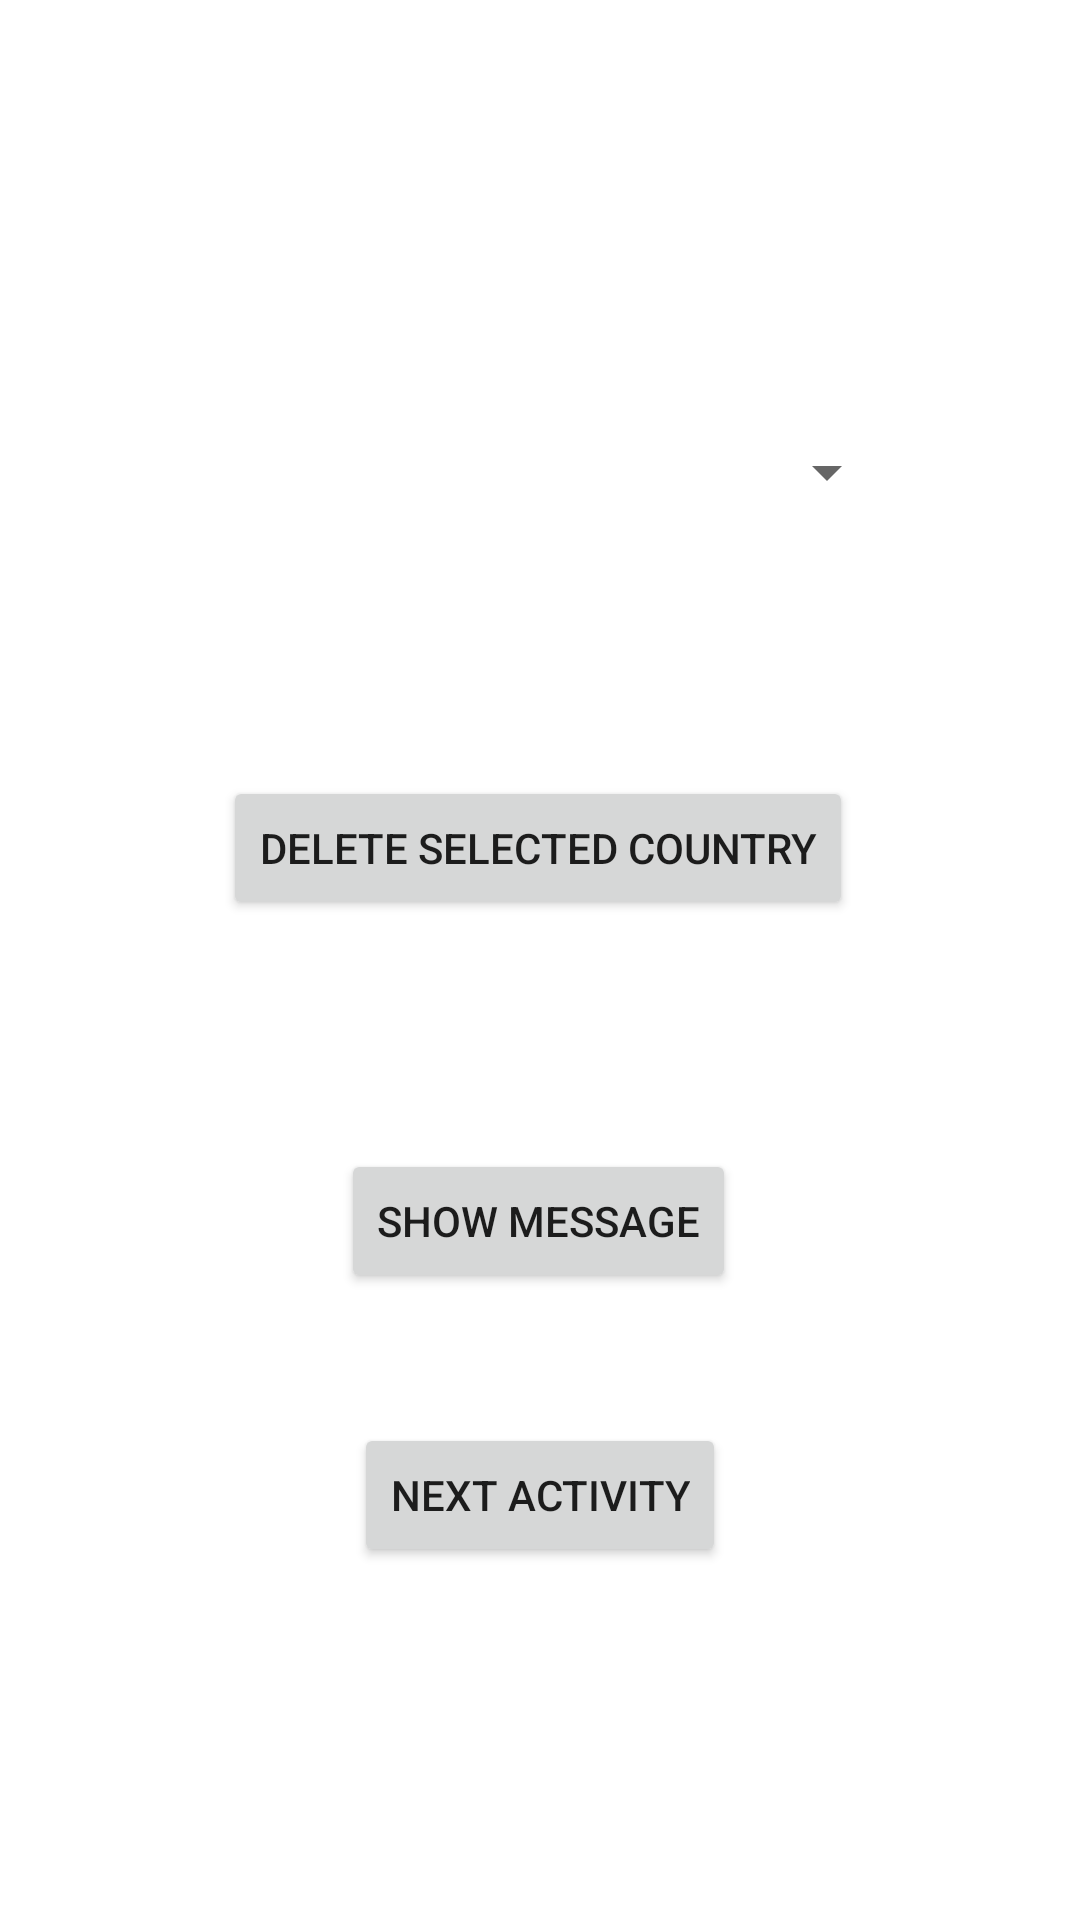

Write the Android layout XML for this screen, with the resource values it uses.
<!-- AndroidManifest.xml: application theme Theme.EventHandlers -->
<!-- res/layout/activity_second.xml -->
<?xml version="1.0" encoding="utf-8"?>
<androidx.constraintlayout.widget.ConstraintLayout xmlns:android="http://schemas.android.com/apk/res/android"
    xmlns:app="http://schemas.android.com/apk/res-auto"
    xmlns:tools="http://schemas.android.com/tools"
    android:layout_width="match_parent"
    android:layout_height="match_parent">

    <Spinner
        android:id="@+id/spinnerCountries"
        android:layout_width="240dp"
        android:layout_height="48dp"
        app:layout_constraintBottom_toBottomOf="parent"
        app:layout_constraintEnd_toEndOf="parent"
        app:layout_constraintHorizontal_bias="0.497"
        app:layout_constraintStart_toStartOf="parent"
        app:layout_constraintTop_toTopOf="parent"
        app:layout_constraintVertical_bias="0.225"
        tools:ignore="SpeakableTextPresentCheck" />

    <Button
        android:id="@+id/btnDelete"
        android:layout_width="wrap_content"
        android:layout_height="wrap_content"
        android:text="@string/delete_selected_country"
        app:layout_constraintBottom_toBottomOf="parent"
        app:layout_constraintEnd_toEndOf="parent"
        app:layout_constraintHorizontal_bias="0.496"
        app:layout_constraintStart_toStartOf="parent"
        app:layout_constraintTop_toBottomOf="@+id/spinnerCountries"
        app:layout_constraintVertical_bias="0.188" />

    <Button
        android:id="@+id/btnShowMessage"
        android:layout_width="wrap_content"
        android:layout_height="wrap_content"
        android:text="@string/show_message"
        app:layout_constraintBottom_toBottomOf="parent"
        app:layout_constraintEnd_toEndOf="parent"
        app:layout_constraintHorizontal_bias="0.498"
        app:layout_constraintStart_toStartOf="parent"
        app:layout_constraintTop_toBottomOf="@+id/btnDelete"
        app:layout_constraintVertical_bias="0.268" />

    <Button
        android:id="@+id/btnThirdAct"
        android:layout_width="wrap_content"
        android:layout_height="wrap_content"
        android:text="@string/next_activity"
        app:layout_constraintBottom_toBottomOf="parent"
        app:layout_constraintEnd_toEndOf="parent"
        app:layout_constraintStart_toStartOf="parent"
        app:layout_constraintTop_toBottomOf="@+id/btnDelete"
        app:layout_constraintVertical_bias="0.588" />

</androidx.constraintlayout.widget.ConstraintLayout>
<!-- resources referenced by this layout -->
<resources>
  <string name="delete_selected_country">delete selected country</string>
  <string name="next_activity">Next Activity</string>
  <string name="show_message">Show Message</string>
  <style name="Theme.EventHandlers" parent="Theme.MaterialComponents.DayNight.DarkActionBar">
          
          <item name="colorPrimary">@color/purple_500</item>
          <item name="colorPrimaryVariant">@color/purple_700</item>
          <item name="colorOnPrimary">@color/white</item>
          
          <item name="colorSecondary">@color/teal_200</item>
          <item name="colorSecondaryVariant">@color/teal_700</item>
          <item name="colorOnSecondary">@color/black</item>
          
          <item name="android:statusBarColor" tools:targetApi="l">?attr/colorPrimaryVariant</item>
          
      </style>
  <!-- not gathered from this repository: default colours our renderer supplied (Android Studio template values) -->
  <color name="purple_500">#FF6200EE</color>
  <color name="purple_700">#FF3700B3</color>
  <color name="teal_200">#FF03DAC5</color>
  <color name="teal_700">#FF018786</color>
  <color name="black">#FF000000</color>
  <color name="white">#FFFFFFFF</color>
</resources>
